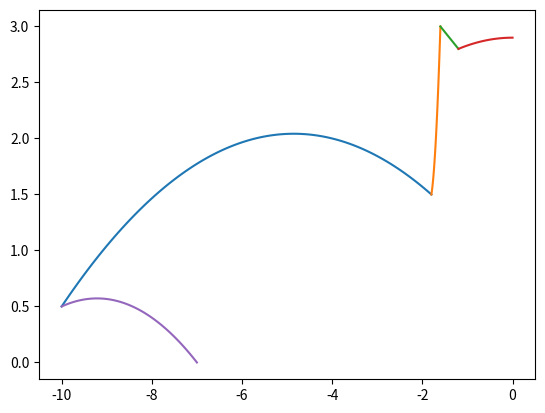

Generate this figure with matplotlib:
import numpy as np
import matplotlib.pyplot as plt


P0 = [-10, 0.5]
#obere line
P1 = [-1.8, 1.5]
P2 = [-1.6, 3]
P3 = [-1.2, 2.8]
P4 = [0, 2.9]
#untere line
p1 = [-7, 0]
p2 = [-4, -1]
p3 = [-1.5, -3]
p4 = [0, -2.6]

#obere Linie
def f1(x):
    X = [P0[0], -4, P1[0]]
    Y = [P0[1], 2, P1[1]]
    a, b, c = np.polyfit(X, Y, 2)
    return a*x**2 + b*x + c

def f2(x):
    X = [P1[0], -1.7, P2[0]]
    Y = [P1[1], 2, P2[1]]
    a, b, c = np.polyfit(X, Y, 2)
    return a*x**2 + b*x + c

def f3(x):
    X = [P2[0], P3[0]]
    Y = [P2[1], P3[1]]
    a, b = np.polyfit(X, Y, 1)
    return a*x + b

def f4(x):
    X = [P3[0], 0, -P3[0]]
    Y = [P3[1], P4[1], P3[1]]
    a, b, c = np.polyfit(X, Y, 2)
    return a*x**2 + b*x + c

#untere Line

def f5(x):
    X = [P0[0], -8, p1[0]]
    Y = [P0[1], 0.4, p1[1]]
    a, b, c = np.polyfit(X, Y, 2)
    return a*x**2 + b*x + c

def f6(x):
    X = [p1[0], -8, p2[0]]
    Y = [p1[1], 0.4, p2[1]]
    a, b, c = np.polyfit(X, Y, 2)
    return a*x**2 + b*x + c


x1 = np.linspace(P0[0], P1[0], 100)
x2 = np.linspace(P1[0], P2[0], 100)
x3 = np.linspace(P2[0], P3[0], 100)
x4 = np.linspace(P3[0], P4[0], 100)
x5 = np.linspace(P0[0], p1[0], 100)

plt.plot(x1, f1(x1))
plt.plot(x2, f2(x2))
plt.plot(x3, f3(x3))
plt.plot(x4, f4(x4))
plt.plot(x5, f5(x5))


